Run: headless pygame with SDL's dummy video driver; simulated clock (each Clock.tick advances the game by its frame time, no real sleeping); random seed 0; keys injected as events and as key.get_pressed() state; no mouse input.
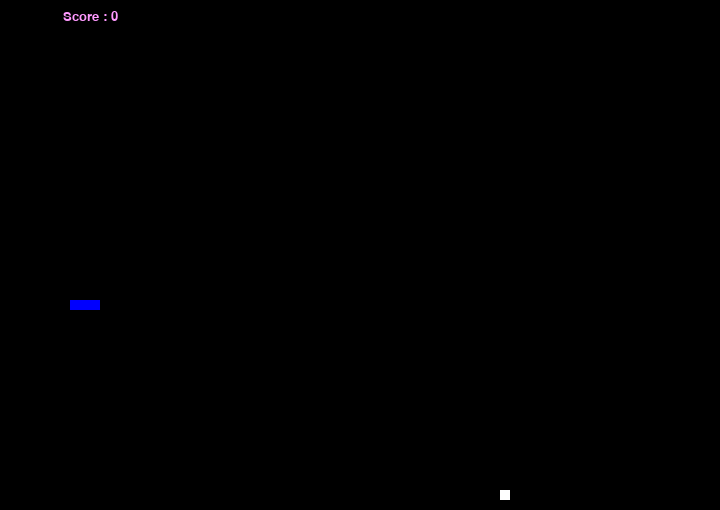
Frame 1 of 4 · flips 1–60 · no input
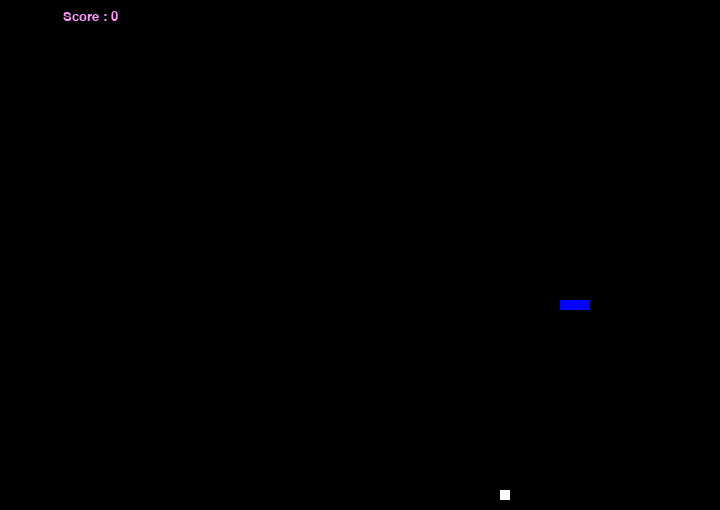
Frame 2 of 4 · flips 61–180 · tapped SPACE, RETURN · held RIGHT (→), D
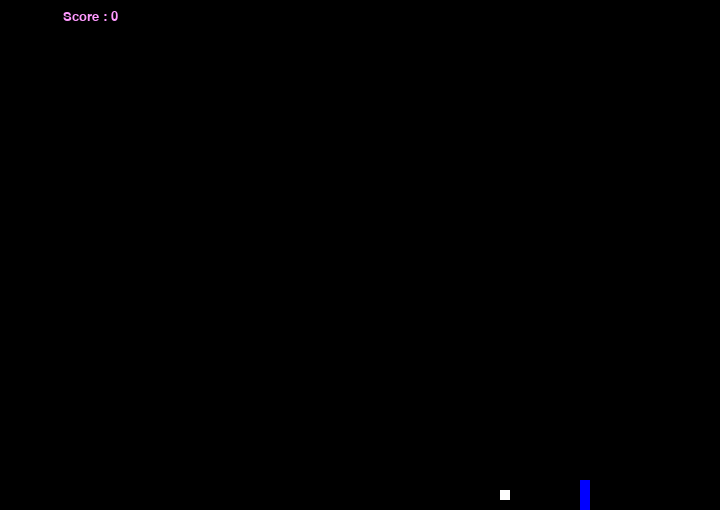
Frame 3 of 4 · flips 181–300 · held DOWN (↓), S
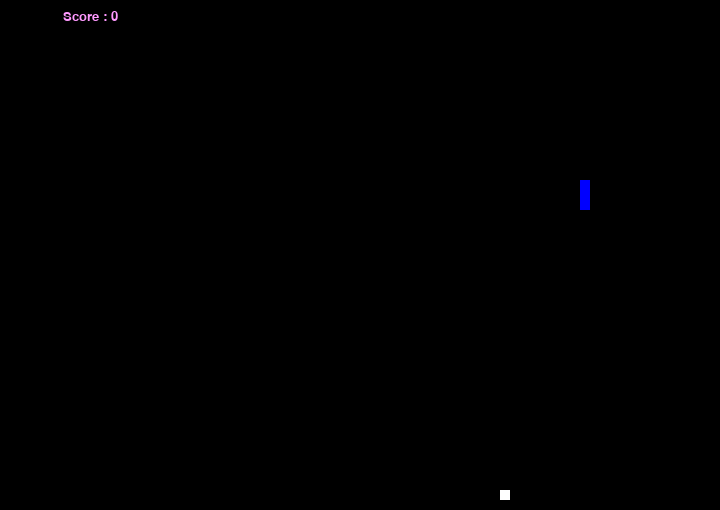
Frame 4 of 4 · flips 301–420 · held LEFT (←), A, UP (↑), W

The pygame program that drew these frames:

# Project 1- Snake Game in python using mainly the module pygame 

import pygame
import sys #helps exit the program
import random #main function is to randomly assign the location of the food for the snake in the screen 
import time   # to measure time for the game over screen

errors_flag=pygame.init() 

if errors_flag[1] >0 : # errors_flag[1] contains the number of errors in the tuple
	print ("(!) Had {0} initalising errors, exiting..." .format(errors_flag[1]))
	sys.exit(-1)
else :
	print ("(+) Pygame succesfully initalised")

#Playing Screen

playScreen = pygame.display.set_mode((720,510))
pygame.display.set_caption('Snake Game Edition: Python ') # supposed to set the name of the window to Snake game 
#time.sleep(5)  # was used to delay the screen during development for debugging purposes 

#Colors to be used later 
red = pygame.Color(255,0,0) # game over 
blue = pygame.Color(0,0,255) #snake
black= pygame.Color(0,0,0) #screen
white = pygame.Color(255,255,255) #score 
pink = pygame.Color(255,153,255) #food

# Frames per second Controller

fps_controller=pygame.time.Clock() # makes sure the screen is not stuck in one frame 

# Game Variables

snakePos = [200,300]  # shows the position of the snake head in the x and y coordinates
snakeBody = [[200,300],[190,300], [180,300]] # list to describe the snake body

foodPos =[random.randrange(1,72) *10, random.randrange(1,51) *10 ] # so the *10 is used because the size of
																	# the snake block is 10 and it needs to be in a psotion %10 ==0 
																	#else the food wont be consumed by the snake
foodSpawn = True; # to see if a food has been spawned or not 

direction = "RIGHT" 
changeto = direction 
speed= 17
score=0

# Gameover function  function 

def gameover():
	myFont = pygame.font.SysFont('Times New Roman', 72, bold=True, italic=False)
	GameOverText = myFont.render("Game Over!" , True, red)
	GameOverRect = GameOverText.get_rect() 
	GameOverRect.midtop = (360,255)  # helps place the game over message in the middle
	playScreen.blit(GameOverText,GameOverRect) 
	showscore(0)
	# fps_controller.tick(1)
	pygame.display.update()
	# pygame.time.delay(500)
	pygame.quit()  #closes the consolose
	sys.exit()	   #quits the program

#show score function 
def showscore(choice):
	#format very similiar to the game over function except there is a choice variable that determines the positio 
	scoreFont = pygame.font.SysFont('Times New Roman', 20, bold=False, italic=False)
	scoreText = scoreFont.render("Score : {0}".format(score) , True, pink)
	scoreRect = scoreText.get_rect()
	if choice == 1:
		scoreRect.midtop = (90,10)
	else:
		scoreRect.midtop = (360,360)
	playScreen.blit(scoreText,scoreRect) 




# Central game code 

while True: #infinite loop 
	for event in pygame.event.get():
		if event.type == pygame.QUIT:   # Note- pygame.QUIT is sent when the user clicks the window's "X" button, 
											   #or when the system 'asks' for the process to quit. If ignored, it can still be killed by the system. It lets you save, before quitting.
			pygame.quit()
			sys.exit()
		elif event.type == pygame.KEYDOWN:
			if event.key == pygame.K_RIGHT or event.key == ord('d'):  # this is to check if a key indicating that snake moved to the right is pressed  similiar checks with be done for left,up and down
				changeto = 'RIGHT'
			if event.key == pygame.K_LEFT or event.key == ord('a'):
				changeto = 'LEFT' 
			if event.key == pygame.K_UP or event.key == ord('w'):
				changeto = 'UP'
			if  event.key == pygame.K_DOWN or event.key == ord('a'):
				changeto = 'DOWN'
			if  event.key == pygame.K_ESCAPE:
				pygame.event.post(pygame.event.Event(pygame.QUIT))
		    # I initially applied elif but came to the realization that it wont factor in when two buttons are pressed
	    # ok now we have to change the direction of the snake
	    # this has to be done in two parts because a snake moving in one direction cannot turn to the opposite direction immediately without an intermediate steo
	if changeto =='RIGHT' and not direction == 'LEFT' :
		direction = 'RIGHT'
	if changeto =='LEFT' and not direction == 'RIGHT' :
		direction = 'LEFT'
	if changeto =='UP' and not direction == 'DOWN' :
		direction = 'UP'
	if changeto =='DOWN' and not direction == 'UP' :
		direction = 'DOWN' 


	if direction == 'RIGHT':
		snakePos[0] = snakePos[0] + 10
	if direction == 'LEFT':
		snakePos[0] = snakePos[0] - 10
	if direction == 'UP':
		snakePos[1] = snakePos[1] - 10	
	if direction == 'DOWN':
		snakePos[1] = snakePos[1] + 10	

	# in charge of snake body movements
	snakeBody.insert(0,list(snakePos))
 #inserts a block to the snake body
 #the logic is a two step algorithm, it checks if the head passes through a food block if so it keeps that inserted block else it pops it
	if(snakePos[0] == foodPos[0] and snakePos[1] == foodPos[1] ):
		score = score+1;
		speed = speed +1;
		foodSpawn = False;
	else:
		snakeBody.pop()

	if foodSpawn == False :
		foodPos =[random.randrange(1,72) *10, random.randrange(1,51) *10 ]
	foodSpawn = True; 


	playScreen.fill(black);
	for i in snakeBody:
		pygame.draw.rect(playScreen, blue, pygame.Rect(i[0],i[1],10,10))
	pygame.draw.rect(playScreen, white, pygame.Rect(foodPos[0],foodPos[1],10,10))

	# code to be uncommented iy ou want to apply boundary condition
	#following if condition is to check if the snake hits the boundaries
	# if snakePos[0] > 720 or snakePos[0] < 0 or snakePos[1] >510 or snakePos[1] < 0 :
	# 	gameover()

	#else
	if snakePos[0] > 710 :
		snakePos[0] = 10 #+ snakePos[0] - 720
	elif snakePos[1] > 500:
		snakePos[1] = 10 #+ snakePos[1] - 510
	elif snakePos[0] < 10:
		snakePos[0] = 710 #+ snakePos[0]
	elif snakePos[1] < 10:
		snakePos[1] = 510 #+ snakePos[0]
	#for loop to check if the snake hits itself 
	for head in snakeBody[1:]:
		if head[1] ==snakePos[1] and head[0] ==snakePos[0]:
			gameover()

	showscore(1)
	pygame.display.update()
	fps_controller.tick(speed)
